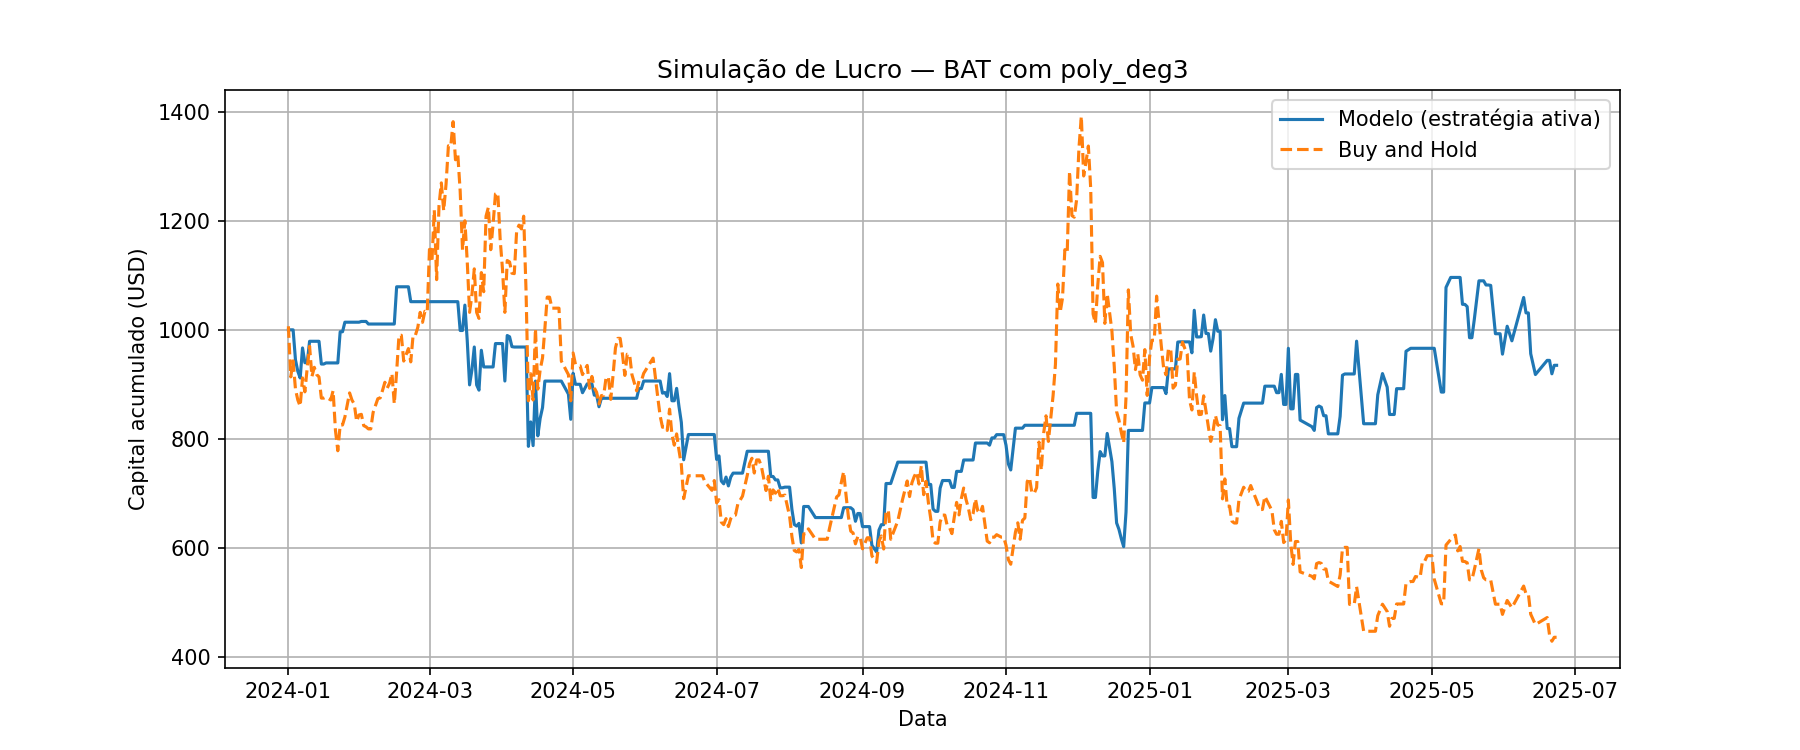

The data file committed next to this chart (first rows):
Data, preco_hoje, preco_amanha, Previsao, sinal, retorno_estrategia, retorno_hold, capital_estrategia, capital_hold
2024-01-01, 0.2616, 0.2633, 0.2557, 0, 1.0, 1.006, 1000, 1006
2024-01-02, 0.2633, 0.239, 0.2559, 0, 1.0, 0.9077, 1000, 913.6
2024-01-03, 0.239, 0.2467, 0.2371, 0, 1.0, 1.032, 1000, 943
2024-01-04, 0.2467, 0.2331, 0.2533, 1, 0.9449, 0.9449, 944.9, 891.1
2024-01-05, 0.2331, 0.2279, 0.2361, 1, 0.9777, 0.9777, 923.8, 871.2
2024-01-06, 0.2279, 0.2249, 0.232, 1, 0.9868, 0.9868, 911.6, 859.7
2024-01-07, 0.2249, 0.2385, 0.228, 1, 1.06, 1.06, 966.8, 911.7
2024-01-08, 0.2385, 0.2318, 0.245, 1, 0.9719, 0.9719, 939.6, 886.1
2024-01-09, 0.2318, 0.2435, 0.2304, 0, 1.0, 1.05, 939.6, 930.8
2024-01-10, 0.2435, 0.2537, 0.2441, 1, 1.042, 1.042, 979, 969.8
2024-01-11, 0.2537, 0.2392, 0.2442, 0, 1.0, 0.9428, 979, 914.4
2024-01-12, 0.2392, 0.2436, 0.23, 0, 1.0, 1.018, 979, 931.2
2024-01-13, 0.2436, 0.2401, 0.2419, 0, 1.0, 0.9856, 979, 917.8
2024-01-14, 0.2401, 0.239, 0.2358, 0, 1.0, 0.9954, 979, 913.6
2024-01-15, 0.239, 0.2288, 0.2396, 1, 0.9573, 0.9573, 937.2, 874.6
2024-01-16, 0.2288, 0.2288, 0.2284, 0, 1.0, 1.0, 937.2, 874.6
2024-01-17, 0.2288, 0.2293, 0.2325, 1, 1.002, 1.002, 939.2, 876.5
2024-01-19, 0.2293, 0.2279, 0.2267, 0, 1.0, 0.9939, 939.2, 871.2
2024-01-20, 0.2279, 0.2324, 0.227, 0, 1.0, 1.02, 939.2, 888.4
2024-01-21, 0.2324, 0.2132, 0.2314, 0, 1.0, 0.9174, 939.2, 815
2024-01-22, 0.2132, 0.2035, 0.2127, 0, 1.0, 0.9545, 939.2, 777.9
2024-01-23, 0.2035, 0.2159, 0.2107, 1, 1.061, 1.061, 996.5, 825.3
2024-01-24, 0.2159, 0.2159, 0.2263, 1, 1.0, 1.0, 996.5, 825.3
2024-01-25, 0.2159, 0.2197, 0.2162, 1, 1.018, 1.018, 1014, 839.8
2024-01-27, 0.2197, 0.2313, 0.214, 0, 1.0, 1.053, 1014, 884.2
2024-01-28, 0.2313, 0.2279, 0.2263, 0, 1.0, 0.9853, 1014, 871.2
2024-01-29, 0.2279, 0.2259, 0.2208, 0, 1.0, 0.9912, 1014, 863.5
2024-01-30, 0.2259, 0.2176, 0.2197, 0, 1.0, 0.9633, 1014, 831.8
2024-01-31, 0.2176, 0.2207, 0.214, 0, 1.0, 1.014, 1014, 843.7
2024-02-01, 0.2207, 0.221, 0.2208, 1, 1.001, 1.001, 1015, 844.8
2024-02-02, 0.221, 0.2156, 0.218, 0, 1.0, 0.9756, 1015, 824.2
2024-02-03, 0.2156, 0.215, 0.2135, 0, 1.0, 0.9972, 1015, 821.9
2024-02-04, 0.215, 0.214, 0.2154, 1, 0.9953, 0.9953, 1011, 818
2024-02-05, 0.214, 0.214, 0.2131, 0, 1.0, 1.0, 1011, 818
2024-02-06, 0.214, 0.2219, 0.2132, 0, 1.0, 1.037, 1011, 848.2
2024-02-08, 0.2219, 0.2285, 0.2175, 0, 1.0, 1.03, 1011, 873.5
2024-02-09, 0.2285, 0.2289, 0.2213, 0, 1.0, 1.002, 1011, 875
2024-02-10, 0.2289, 0.2325, 0.2192, 0, 1.0, 1.016, 1011, 888.8
2024-02-11, 0.2325, 0.2364, 0.2233, 0, 1.0, 1.017, 1011, 903.7
2024-02-12, 0.2364, 0.2336, 0.2255, 0, 1.0, 0.9882, 1011, 893
2024-02-13, 0.2336, 0.236, 0.2235, 0, 1.0, 1.01, 1011, 902.1
2024-02-14, 0.236, 0.2406, 0.2294, 0, 1.0, 1.019, 1011, 919.7
2024-02-15, 0.2406, 0.2261, 0.2311, 0, 1.0, 0.9397, 1011, 864.3
2024-02-16, 0.2261, 0.2414, 0.2286, 1, 1.068, 1.068, 1079, 922.8
2024-02-17, 0.2414, 0.259, 0.2392, 0, 1.0, 1.073, 1079, 990.1
2024-02-18, 0.259, 0.259, 0.2449, 0, 1.0, 1.0, 1079, 990.1
2024-02-19, 0.259, 0.2466, 0.2398, 0, 1.0, 0.9521, 1079, 942.7
2024-02-21, 0.2466, 0.2526, 0.2388, 0, 1.0, 1.024, 1079, 965.6
2024-02-22, 0.2526, 0.2462, 0.2628, 1, 0.9747, 0.9747, 1052, 941.1
2024-02-23, 0.2462, 0.2591, 0.2404, 0, 1.0, 1.052, 1052, 990.4
2024-02-24, 0.2591, 0.2591, 0.2549, 0, 1.0, 1.0, 1052, 990.4
2024-02-25, 0.2591, 0.2628, 0.2491, 0, 1.0, 1.014, 1052, 1005
2024-02-26, 0.2628, 0.27, 0.2534, 0, 1.0, 1.027, 1052, 1032
2024-02-27, 0.27, 0.2652, 0.2594, 0, 1.0, 0.9822, 1052, 1014
2024-02-28, 0.2652, 0.2705, 0.2541, 0, 1.0, 1.02, 1052, 1034
2024-02-29, 0.2705, 0.2699, 0.2624, 0, 1.0, 0.9978, 1052, 1032
2024-03-01, 0.2699, 0.3019, 0.261, 0, 1.0, 1.119, 1052, 1154
2024-03-02, 0.3019, 0.2942, 0.2885, 0, 1.0, 0.9745, 1052, 1125
2024-03-03, 0.2942, 0.3191, 0.2717, 0, 1.0, 1.085, 1052, 1220
2024-03-04, 0.3191, 0.2857, 0.3025, 0, 1.0, 0.8953, 1052, 1092
... 400 more rows
